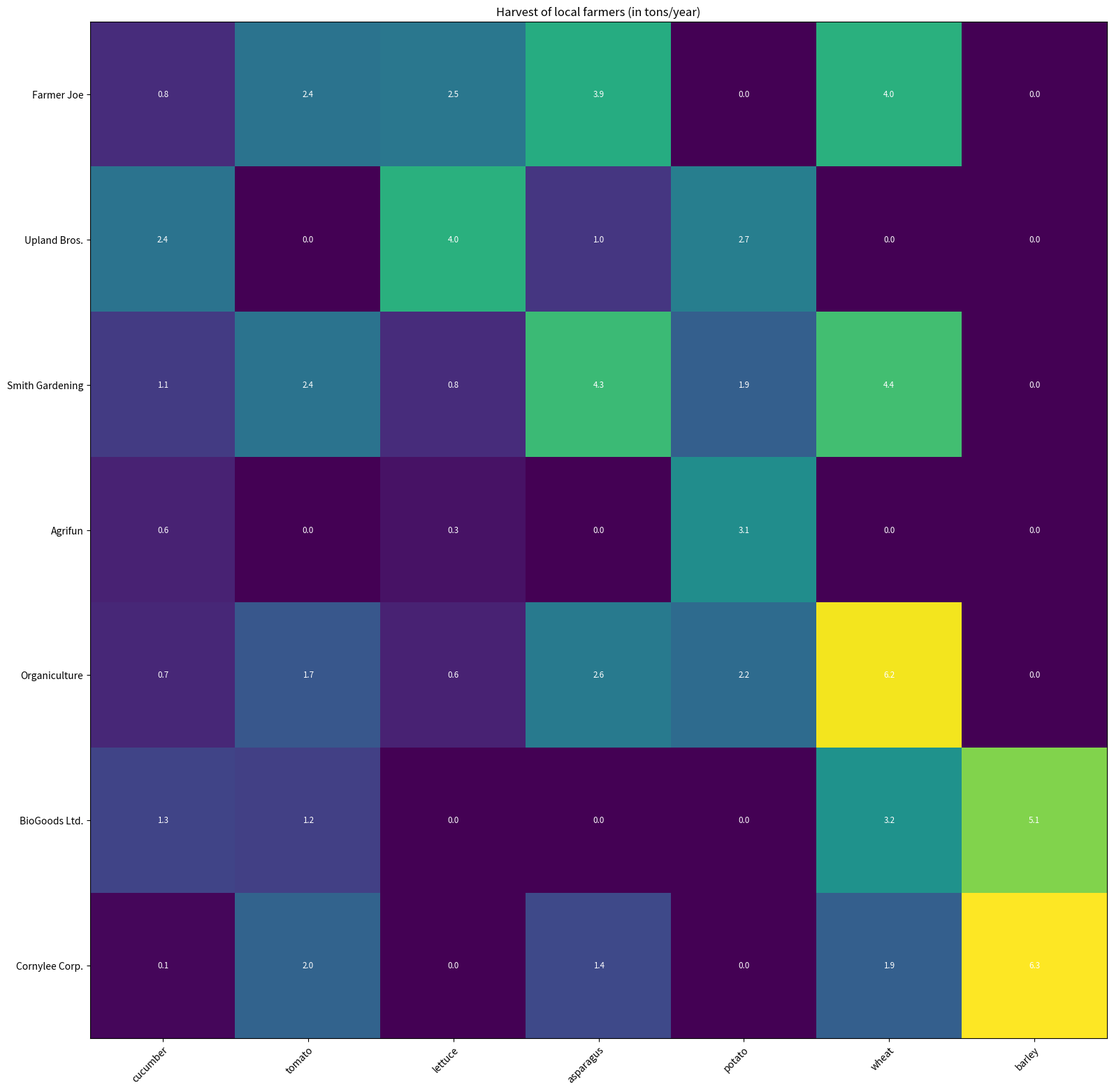

This figure's Python source:
import matplotlib.pyplot as plt
import numpy as np

import matplotlib
import matplotlib as mpl


def get_shape(x):
    try:
        return x.shape
    except:
        try:
            return (len(x), len(x[0]))
        except:
            pass

    assert False, f"cannot get shape of {x}"
    
    
def get_scaler(x):
    return x.item()
    

def visualize_matrix(data, annotate=True, xlabels=None, ylabels=None, path='plot_matrix.png', dpi=1000, **kwargs):
    figsize = kwargs.get('figsize', (16, 16))
    fig, ax = plt.subplots(figsize=figsize)
    im = ax.imshow(data)
    
    data_shape = get_shape(data)
    assert len(data_shape) == 2, f"data must be 2-D, but found {len(data_shape)}-D"
    ylen, xlen = data_shape

    # Show all ticks and label them with the respective list entries
    if xlabels:
        assert len(xlabels) == xlen, f"xlabels must have length {xlen}, but found {len(xlabels)}"
        ax.set_xticks(np.arange(xlen), labels=xlabels)
    if ylabels:
        assert len(ylabels) == ylen, f"ylabels must have length {ylen}, but found {len(ylabels)}"
        ax.set_yticks(np.arange(ylen), labels=ylabels)

    # Rotate the tick labels and set their alignment.
    plt.setp(ax.get_xticklabels(), rotation=45, ha="right",
            rotation_mode="anchor")

    # Loop over data dimensions and create text annotations.
    if annotate:
        for i in range(ylen):
            for j in range(xlen):
                text = ax.text(j, i, get_scaler(data[i, j]),
                            ha="center", va="center", color="w", fontsize=kwargs.get('fontsize', 'small'))  # float or {'xx-small', 'x-small', 'small', 'medium', 'large', 'x-large', 'xx-large'}

    title = kwargs.get('title', None)
    if title:
        ax.set_title(title)
    fig.tight_layout()
    plt.show()
    plt.savefig(path, dpi=dpi)
    
    
def test_visualize_matrix():
    vegetables = ["cucumber", "tomato", "lettuce", "asparagus",
              "potato", "wheat", "barley"]
    farmers = ["Farmer Joe", "Upland Bros.", "Smith Gardening",
            "Agrifun", "Organiculture", "BioGoods Ltd.", "Cornylee Corp."]
    harvest = np.array([[0.8, 2.4, 2.5, 3.9, 0.0, 4.0, 0.0],
                            [2.4, 0.0, 4.0, 1.0, 2.7, 0.0, 0.0],
                            [1.1, 2.4, 0.8, 4.3, 1.9, 4.4, 0.0],
                            [0.6, 0.0, 0.3, 0.0, 3.1, 0.0, 0.0],
                            [0.7, 1.7, 0.6, 2.6, 2.2, 6.2, 0.0],
                            [1.3, 1.2, 0.0, 0.0, 0.0, 3.2, 5.1],
                            [0.1, 2.0, 0.0, 1.4, 0.0, 1.9, 6.3]])
    visualize_matrix(harvest, xlabels=vegetables, ylabels=farmers, path='plot_matrix.png', dpi=1000, title='Harvest of local farmers (in tons/year)')
    

if __name__ == '__main__':
    test_visualize_matrix()
